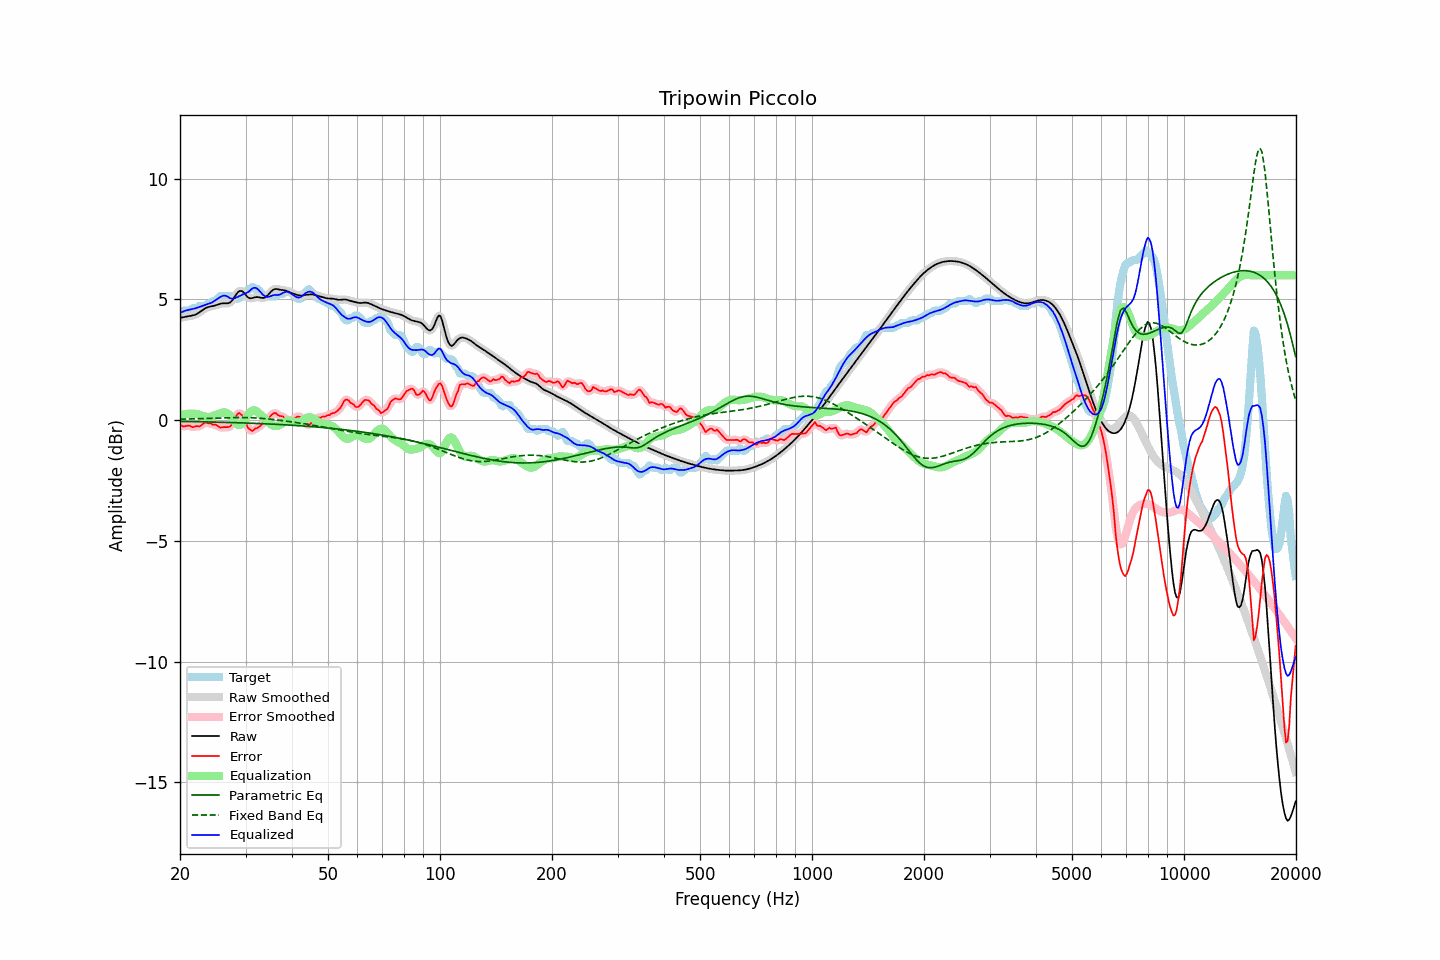

The file beside this chart, header and first rows:
frequency, raw, error, smoothed, error_smoothed, equalization, parametric_eq, fixed_band_eq, equalized_raw, equalized_smoothed, target
20.00, 4.24, -0.20, 4.24, -0.20, 0.20, -0.05, 0.04, 4.44, 4.44, 4.43
20.20, 4.25, -0.23, 4.25, -0.23, 0.22, -0.05, 0.04, 4.47, 4.47, 4.48
20.40, 4.26, -0.27, 4.26, -0.25, 0.24, -0.06, 0.04, 4.50, 4.50, 4.53
20.61, 4.28, -0.25, 4.28, -0.26, 0.25, -0.06, 0.04, 4.52, 4.52, 4.53
20.81, 4.29, -0.24, 4.29, -0.24, 0.26, -0.06, 0.04, 4.55, 4.55, 4.53
21.02, 4.30, -0.23, 4.30, -0.23, 0.26, -0.06, 0.04, 4.56, 4.56, 4.53
21.23, 4.31, -0.23, 4.31, -0.24, 0.27, -0.06, 0.05, 4.58, 4.58, 4.54
21.44, 4.32, -0.27, 4.32, -0.26, 0.27, -0.06, 0.05, 4.59, 4.59, 4.59
21.66, 4.34, -0.29, 4.34, -0.28, 0.27, -0.06, 0.05, 4.61, 4.61, 4.63
21.87, 4.36, -0.28, 4.36, -0.27, 0.27, -0.06, 0.05, 4.62, 4.62, 4.63
22.09, 4.38, -0.25, 4.38, -0.27, 0.26, -0.07, 0.05, 4.64, 4.64, 4.63
22.31, 4.42, -0.25, 4.42, -0.26, 0.24, -0.07, 0.06, 4.66, 4.66, 4.67
22.54, 4.46, -0.27, 4.46, -0.25, 0.22, -0.07, 0.06, 4.69, 4.69, 4.73
22.76, 4.51, -0.22, 4.51, -0.22, 0.20, -0.07, 0.06, 4.71, 4.71, 4.73
22.99, 4.56, -0.17, 4.56, -0.17, 0.18, -0.07, 0.06, 4.74, 4.73, 4.73
23.22, 4.60, -0.13, 4.60, -0.13, 0.16, -0.07, 0.07, 4.76, 4.76, 4.73
23.45, 4.64, -0.09, 4.64, -0.11, 0.14, -0.07, 0.07, 4.78, 4.78, 4.73
23.69, 4.67, -0.12, 4.67, -0.11, 0.13, -0.07, 0.07, 4.80, 4.80, 4.79
23.92, 4.69, -0.14, 4.69, -0.12, 0.13, -0.08, 0.07, 4.82, 4.82, 4.83
24.16, 4.71, -0.12, 4.71, -0.15, 0.14, -0.08, 0.07, 4.85, 4.85, 4.83
24.40, 4.72, -0.18, 4.72, -0.16, 0.16, -0.08, 0.08, 4.88, 4.88, 4.90
24.65, 4.73, -0.20, 4.73, -0.18, 0.18, -0.08, 0.08, 4.92, 4.92, 4.93
24.89, 4.75, -0.18, 4.75, -0.20, 0.21, -0.08, 0.08, 4.96, 4.96, 4.93
25.14, 4.77, -0.22, 4.77, -0.23, 0.24, -0.08, 0.08, 5.01, 5.01, 4.99
25.39, 4.80, -0.27, 4.80, -0.26, 0.26, -0.09, 0.09, 5.05, 5.05, 5.06
25.65, 4.82, -0.31, 4.82, -0.29, 0.28, -0.09, 0.09, 5.10, 5.10, 5.13
25.91, 4.83, -0.30, 4.83, -0.30, 0.30, -0.09, 0.09, 5.13, 5.13, 5.13
26.16, 4.84, -0.29, 4.84, -0.30, 0.32, -0.09, 0.09, 5.16, 5.15, 5.13
26.43, 4.84, -0.29, 4.84, -0.29, 0.32, -0.09, 0.10, 5.16, 5.16, 5.13
26.69, 4.84, -0.29, 4.84, -0.30, 0.30, -0.10, 0.10, 5.14, 5.13, 5.13
26.96, 4.84, -0.29, 4.84, -0.29, 0.26, -0.10, 0.10, 5.10, 5.10, 5.13
27.23, 4.87, -0.27, 4.87, -0.26, 0.19, -0.10, 0.10, 5.06, 5.06, 5.13
27.50, 4.92, -0.21, 4.93, -0.19, 0.12, -0.10, 0.10, 5.04, 5.04, 5.13
27.77, 5.01, -0.07, 5.01, -0.07, 0.03, -0.10, 0.10, 5.03, 5.04, 5.08
28.05, 5.11, 0.07, 5.11, 0.06, -0.06, -0.10, 0.10, 5.05, 5.05, 5.03
28.33, 5.21, 0.18, 5.21, 0.19, -0.14, -0.11, 0.11, 5.07, 5.07, 5.03
28.62, 5.30, 0.27, 5.29, 0.25, -0.19, -0.11, 0.11, 5.11, 5.10, 5.03
28.90, 5.35, 0.29, 5.34, 0.28, -0.21, -0.11, 0.11, 5.14, 5.14, 5.06
29.19, 5.35, 0.22, 5.35, 0.25, -0.18, -0.11, 0.11, 5.17, 5.17, 5.13
29.48, 5.33, 0.20, 5.32, 0.18, -0.12, -0.12, 0.11, 5.21, 5.20, 5.13
29.78, 5.25, 0.08, 5.25, 0.06, -0.02, -0.12, 0.11, 5.23, 5.23, 5.18
30.08, 5.18, -0.09, 5.18, -0.10, 0.08, -0.12, 0.10, 5.26, 5.26, 5.26
30.38, 5.10, -0.28, 5.11, -0.25, 0.19, -0.12, 0.10, 5.29, 5.30, 5.38
30.68, 5.05, -0.38, 5.06, -0.37, 0.28, -0.13, 0.10, 5.34, 5.34, 5.43
30.99, 5.05, -0.40, 5.05, -0.43, 0.35, -0.13, 0.10, 5.40, 5.40, 5.45
31.30, 5.06, -0.46, 5.05, -0.43, 0.39, -0.13, 0.10, 5.45, 5.45, 5.51
31.61, 5.07, -0.40, 5.07, -0.40, 0.41, -0.13, 0.09, 5.48, 5.48, 5.48
31.93, 5.09, -0.34, 5.09, -0.37, 0.39, -0.14, 0.09, 5.48, 5.48, 5.43
32.24, 5.10, -0.33, 5.10, -0.32, 0.35, -0.14, 0.09, 5.44, 5.44, 5.43
32.57, 5.09, -0.29, 5.09, -0.28, 0.29, -0.14, 0.08, 5.39, 5.38, 5.38
32.89, 5.08, -0.23, 5.08, -0.23, 0.23, -0.14, 0.08, 5.31, 5.31, 5.31
33.22, 5.06, -0.16, 5.06, -0.17, 0.17, -0.15, 0.07, 5.24, 5.24, 5.23
33.55, 5.06, -0.10, 5.07, -0.11, 0.11, -0.15, 0.07, 5.17, 5.17, 5.16
33.89, 5.09, -0.05, 5.09, -0.05, 0.04, -0.15, 0.06, 5.12, 5.13, 5.13
34.23, 5.13, 0.00, 5.14, 0.01, -0.03, -0.16, 0.05, 5.10, 5.11, 5.13
34.57, 5.20, 0.07, 5.20, 0.07, -0.10, -0.16, 0.05, 5.10, 5.11, 5.13
34.92, 5.28, 0.15, 5.28, 0.14, -0.15, -0.16, 0.04, 5.13, 5.13, 5.13
35.27, 5.35, 0.22, 5.35, 0.22, -0.20, -0.17, 0.03, 5.15, 5.15, 5.13
35.62, 5.40, 0.27, 5.40, 0.27, -0.23, -0.17, 0.03, 5.17, 5.17, 5.13
35.97, 5.43, 0.30, 5.42, 0.28, -0.24, -0.17, 0.02, 5.19, 5.18, 5.13
... 635 more rows
